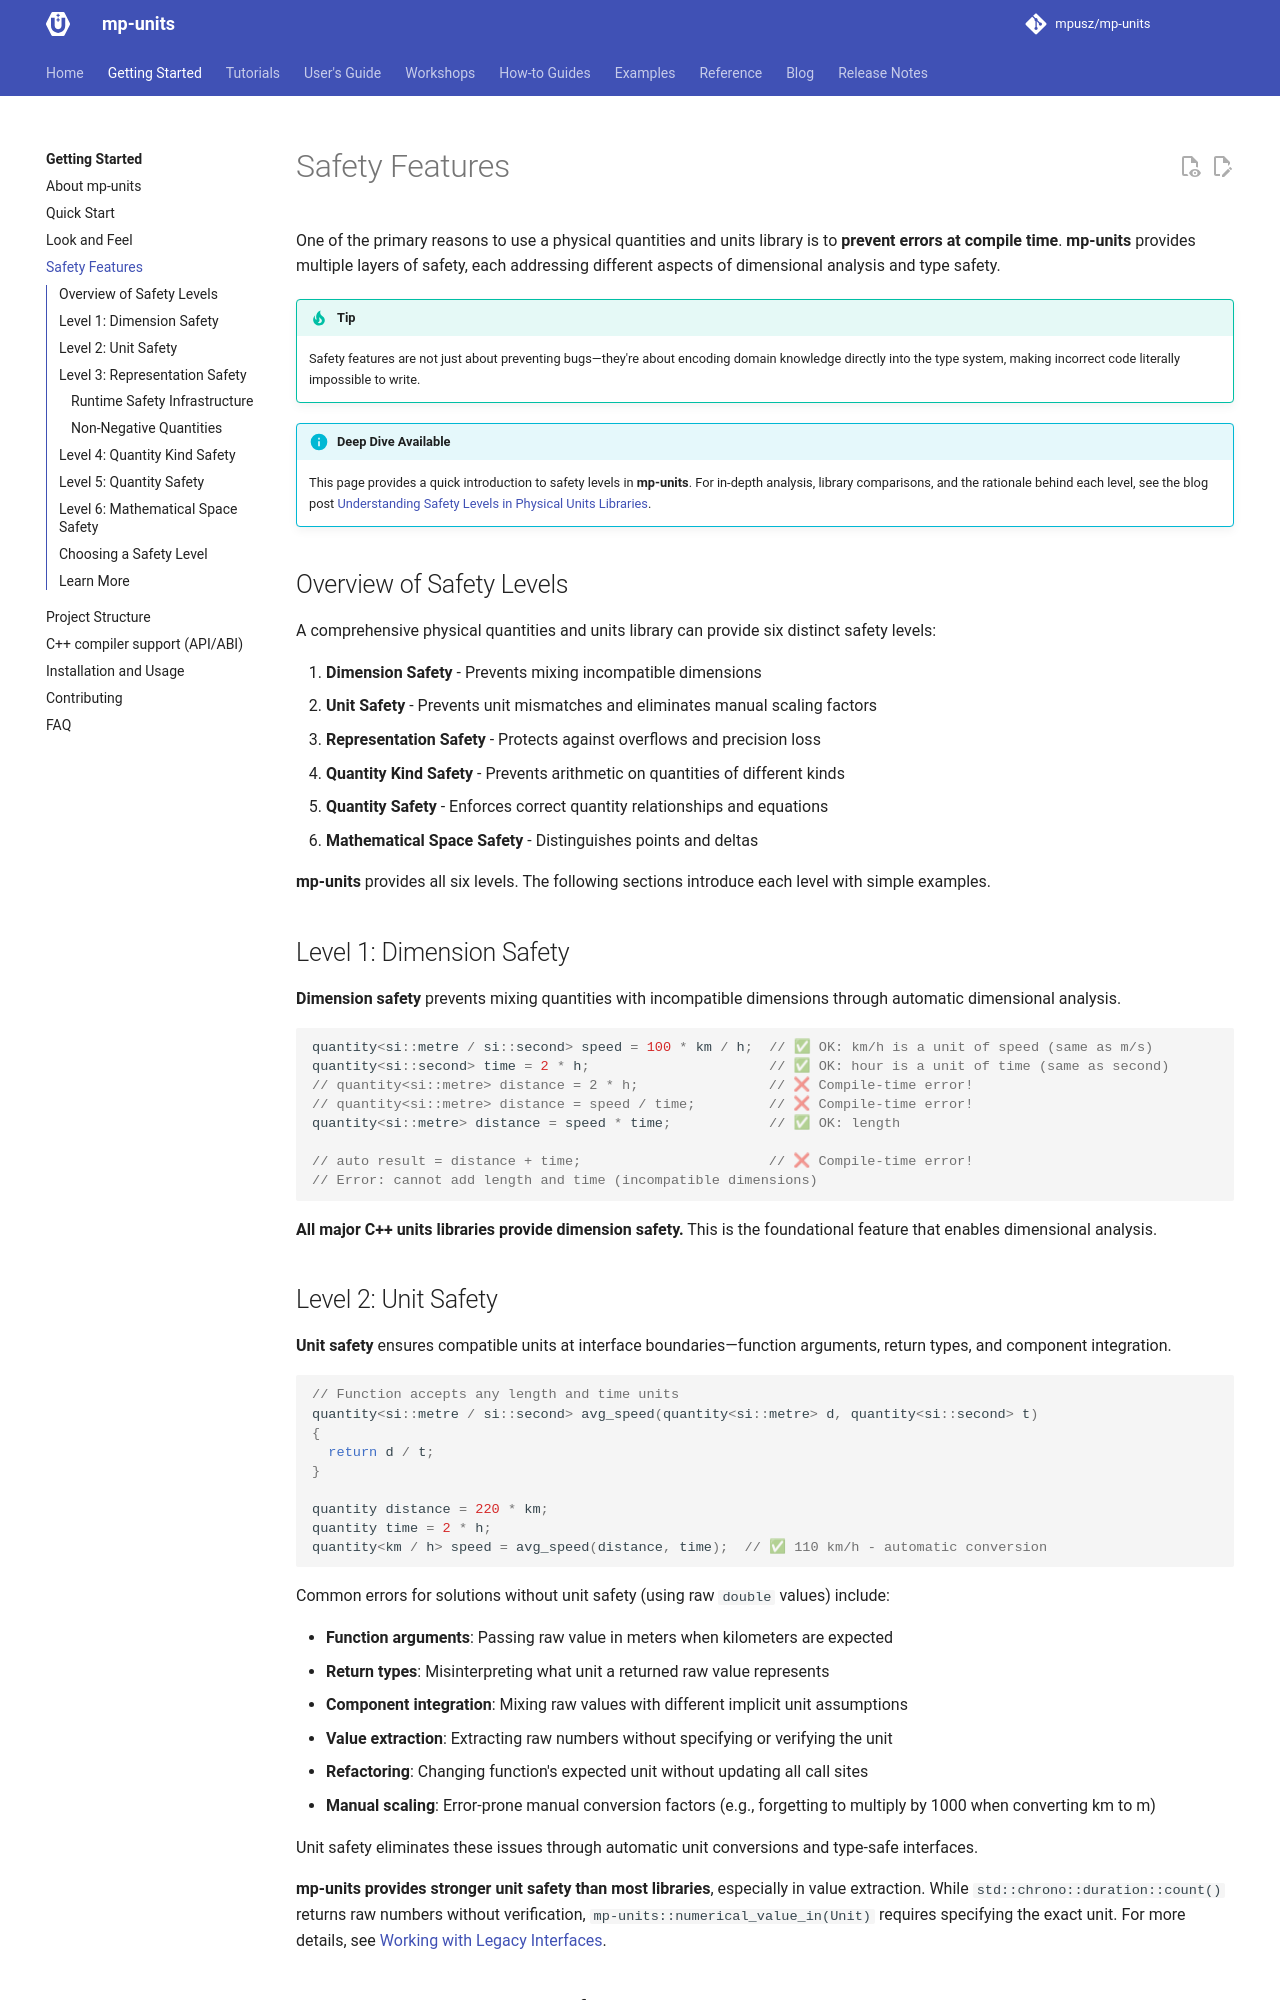

repository: RalphSteinhagen/units · page: HEAD/getting_started/safety_features/index.html · generator: mkdocs

# Safety Features

One of the primary reasons to use a physical quantities and units library is to **prevent
errors at compile time**. **mp-units** provides multiple layers of safety, each addressing
different aspects of dimensional analysis and type safety.

!!! tip

    Safety features are not just about preventing bugs—they're about encoding domain knowledge
    directly into the type system, making incorrect code literally impossible to write.

!!! info "Deep Dive Available"

    This page provides a quick introduction to safety levels in **mp-units**. For in-depth
    analysis, library comparisons, and the rationale behind each level, see the blog post
    [Understanding Safety Levels in Physical Units Libraries](../blog/posts/understanding-safety-levels.md).


## Overview of Safety Levels

A comprehensive physical quantities and units library can provide six distinct safety levels:

1. **Dimension Safety** - Prevents mixing incompatible dimensions
2. **Unit Safety** - Prevents unit mismatches and eliminates manual scaling factors
3. **Representation Safety** - Protects against overflows and precision loss
4. **Quantity Kind Safety** - Prevents arithmetic on quantities of different kinds
5. **Quantity Safety** - Enforces correct quantity relationships and equations
6. **Mathematical Space Safety** - Distinguishes points and deltas

**mp-units** provides all six levels. The following sections introduce each level
with simple examples.


## Level 1: Dimension Safety

**Dimension safety** prevents mixing quantities with incompatible dimensions through
automatic dimensional analysis.

```cpp
quantity<si::metre / si::second> speed = 100 * km / h;  // ✅ OK: km/h is a unit of speed (same as m/s)
quantity<si::second> time = 2 * h;                      // ✅ OK: hour is a unit of time (same as second)
// quantity<si::metre> distance = 2 * h;                // ❌ Compile-time error!
// quantity<si::metre> distance = speed / time;         // ❌ Compile-time error!
quantity<si::metre> distance = speed * time;            // ✅ OK: length

// auto result = distance + time;                       // ❌ Compile-time error!
// Error: cannot add length and time (incompatible dimensions)
```

**All major C++ units libraries provide dimension safety.** This is the foundational
feature that enables dimensional analysis.


## Level 2: Unit Safety

**Unit safety** ensures compatible units at interface boundaries—function arguments, return
types, and component integration.

```cpp
// Function accepts any length and time units
quantity<si::metre / si::second> avg_speed(quantity<si::metre> d, quantity<si::second> t)
{
  return d / t;
}

quantity distance = 220 * km;
quantity time = 2 * h;
quantity<km / h> speed = avg_speed(distance, time);  // ✅ 110 km/h - automatic conversion
```

Common errors for solutions without unit safety (using raw `double` values) include:

- **Function arguments**: Passing raw value in meters when kilometers are expected
- **Return types**: Misinterpreting what unit a returned raw value represents
- **Component integration**: Mixing raw values with different implicit unit assumptions
- **Value extraction**: Extracting raw numbers without specifying or verifying the unit
- **Refactoring**: Changing function's expected unit without updating all call sites
- **Manual scaling**: Error-prone manual conversion factors (e.g., forgetting to multiply
  by 1000 when converting km to m)

Unit safety eliminates these issues through automatic unit conversions and type-safe interfaces.

**mp-units provides stronger unit safety than most libraries**, especially in value
extraction. While `std::chrono::duration::count()` returns raw numbers without verification,
`mp-units::numerical_value_in(Unit)` requires specifying the exact unit. For more details,
see [Working with Legacy Interfaces](../how_to_guides/integration/working_with_legacy_interfaces.md).
